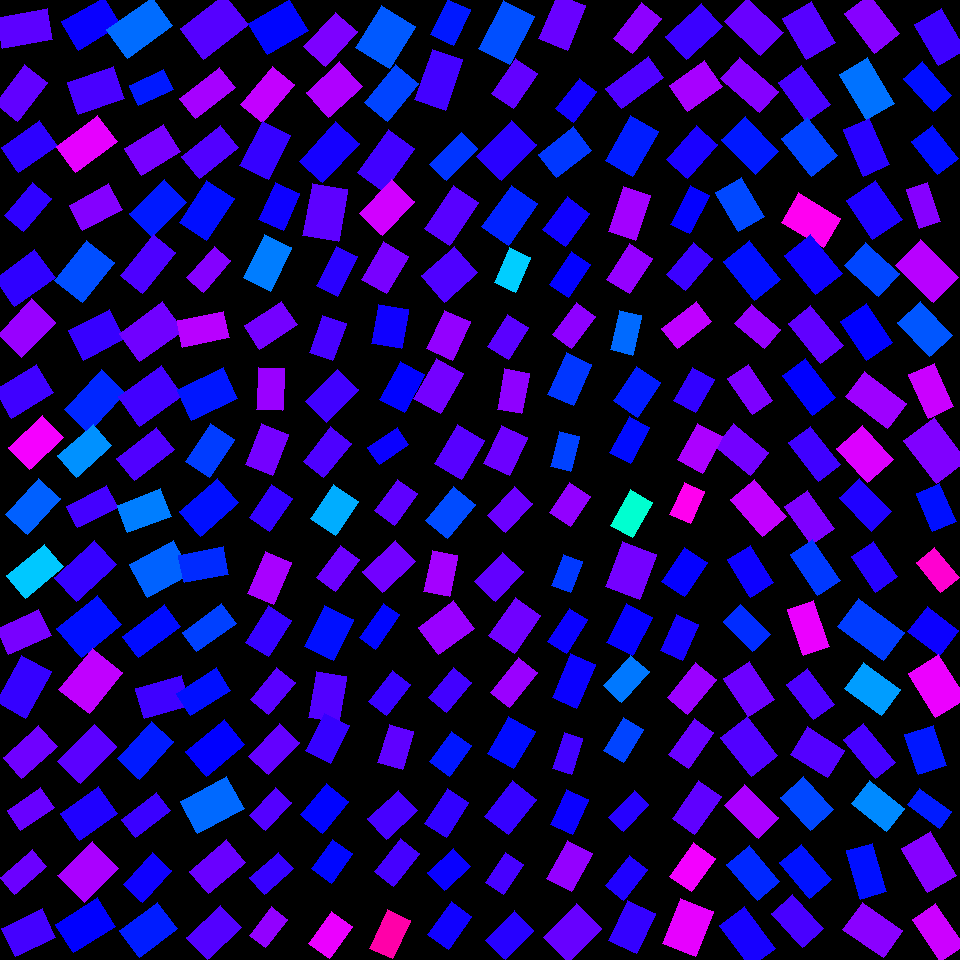

Source data for this figure (header and first rows):
, angleRotated, color, length, logWidthLengthRatio, x, y, centerX, centerY, width, lengthRotatedProjectX, widthRotatedProjectX, lengthRotatedProjectY, widthRotatedProjectY, vertexRightBottom, vertexRightTop, vertexLeftBottom, vertexLeftTop
0, 2.955, 0.727, 51, -0.4796, 25.01, 28.75, 30, 30, 31.57, -50.12, 5.856, 9.46, -31.03, (2, 48), (-2, 17), (52, 39), (47, 8)
1, 2.236, 0.7305, 49.07, -0.5276, 21.03, 93.12, 30, 90, 28.96, -30.27, 22.79, 38.62, -17.86, (17, 121), (-5, 103), (47, 82), (24, 64)
2, 2.538, 0.6963, 46.99, -0.4303, 29.23, 146.5, 30, 150, 30.55, -38.68, 17.35, 26.68, -25.15, (18, 172), (1, 147), (57, 145), (39, 120)
3, 2.268, 0.6979, 43.15, -0.5848, 28.03, 207.1, 30, 210, 24.04, -27.7, 18.44, 33.09, -15.43, (23, 231), (4, 215), (51, 198), (32, 182)
4, 2.514, 0.6976, 49.72, -0.3638, 24.81, 277.9, 30, 270, 34.55, -40.23, 20.3, 29.21, -27.96, (14, 306), (-5, 278), (55, 277), (34, 249)
5, 2.341, 0.7663, 49.05, -0.3775, 26.4, 328.2, 30, 330, 33.63, -34.15, 24.14, 35.21, -23.41, (21, 357), (-2, 334), (55, 322), (31, 298)
6, 2.589, 0.7083, 49.22, -0.3972, 23.88, 391, 30, 390, 33.08, -41.88, 17.38, 25.85, -28.15, (11, 418), (-5, 389), (53, 392), (36, 364)
7, 2.385, 0.8274, 46.44, -0.4346, 35.82, 442.2, 30, 450, 30.07, -33.79, 20.63, 31.87, -21.88, (29, 469), (8, 447), (63, 437), (42, 415)
8, 2.302, 0.6036, 48.45, -0.4994, 33.08, 506.2, 30, 510, 29.4, -32.34, 21.89, 36.08, -19.63, (27, 534), (5, 514), (60, 498), (38, 478)
9, 2.443, 0.5358, 49.05, -0.5153, 35.1, 571.2, 30, 570, 29.3, -37.57, 18.84, 31.54, -22.44, (25, 598), (6, 575), (63, 566), (44, 544)
10, 2.705, 0.7456, 46.97, -0.4887, 23.75, 632, 30, 630, 28.81, -42.56, 12.18, 19.86, -26.11, (8, 654), (-3, 628), (51, 635), (38, 609)
11, 2.077, 0.7015, 53.2, -0.4455, 23.7, 686.6, 30, 690, 34.08, -25.78, 29.81, 46.54, -16.51, (25, 718), (-4, 701), (51, 671), (21, 655)
12, 2.417, 0.7397, 47.66, -0.5302, 30.31, 751.8, 30, 750, 28.05, -35.7, 18.58, 31.57, -21.01, (21, 778), (3, 757), (57, 746), (38, 725)
13, 2.551, 0.7352, 40.79, -0.5226, 30.73, 809.2, 30, 810, 24.19, -33.89, 13.46, 22.7, -20.09, (20, 830), (7, 810), (54, 807), (40, 787)
14, 2.434, 0.7366, 42.89, -0.6668, 23.15, 872.2, 30, 870, 22.02, -32.58, 14.32, 27.89, -16.73, (14, 894), (0, 877), (46, 866), (32, 849)
15, 2.694, 0.7116, 44.62, -0.3429, 28.96, 932.8, 30, 930, 31.67, -40.23, 13.69, 19.29, -28.55, (15, 956), (1, 928), (55, 937), (42, 908)
16, 2.602, 0.6731, 49.92, -0.4199, 91.11, 23.12, 90, 30, 32.81, -42.82, 16.86, 25.66, -28.14, (78, 50), (61, 21), (120, 24), (104, -3)
17, 2.803, 0.7145, 48.9, -0.3792, 96.37, 90.34, 90, 90, 33.47, -46.13, 11.11, 16.24, -31.57, (78, 114), (67, 82), (124, 98), (113, 66)
18, 2.499, 0.817, 51.6, -0.4542, 86.8, 144.2, 90, 150, 32.76, -41.31, 19.63, 30.92, -26.23, (75, 172), (56, 146), (117, 141), (97, 115)
19, 2.638, 0.7534, 45.22, -0.4544, 95.79, 207.4, 90, 210, 28.71, -39.6, 13.86, 21.83, -25.14, (82, 230), (69, 205), (122, 209), (108, 183)
20, 2.24, 0.6155, 51.34, -0.3654, 84.23, 271.6, 90, 270, 35.63, -31.86, 27.93, 40.25, -22.11, (82, 302), (54, 280), (114, 262), (86, 240)
21, 2.658, 0.7027, 46.13, -0.3217, 96.42, 334.9, 90, 330, 33.44, -40.85, 15.53, 21.43, -29.61, (83, 360), (68, 330), (124, 338), (109, 309)
22, 2.331, 0.6412, 54.32, -0.4845, 95.15, 400.9, 90, 390, 33.46, -37.42, 24.25, 39.37, -23.05, (88, 432), (64, 409), (125, 392), (101, 369)
23, 2.417, 0.5718, 47.44, -0.5094, 84.76, 450.6, 90, 450, 28.51, -35.51, 18.9, 31.46, -21.34, (76, 477), (57, 455), (111, 445), (93, 424)
24, 2.663, 0.7114, 45.23, -0.6065, 92.28, 506.6, 90, 510, 24.66, -40.14, 11.36, 20.84, -21.89, (77, 527), (66, 506), (118, 507), (106, 485)
25, 2.393, 0.7017, 54.86, -0.5242, 85.84, 571.1, 90, 570, 32.48, -40.19, 22.11, 37.34, -23.79, (76, 601), (54, 577), (116, 564), (94, 540)
26, 2.454, 0.657, 51.89, -0.3102, 89.07, 626.6, 90, 630, 38.05, -40.1, 24.15, 32.93, -29.41, (81, 657), (56, 628), (121, 624), (97, 595)
27, 2.244, 0.7924, 53.24, -0.3187, 90.59, 680.9, 90, 690, 38.71, -33.19, 30.27, 41.63, -24.13, (89, 713), (58, 689), (122, 672), (92, 648)
28, 2.349, 0.7262, 52.03, -0.4989, 87.44, 753.9, 90, 750, 31.59, -36.54, 22.49, 37.04, -22.19, (80, 783), (57, 761), (116, 746), (94, 724)
29, 2.526, 0.6881, 46.22, -0.3374, 88.92, 813.8, 90, 810, 32.98, -37.72, 19.06, 26.71, -26.92, (79, 840), (60, 813), (117, 813), (98, 786)
30, 2.364, 0.7781, 48.16, -0.2499, 88.17, 872.2, 90, 870, 37.51, -34.31, 26.33, 33.8, -26.72, (84, 902), (57, 875), (118, 868), (92, 841)
31, 2.584, 0.6666, 49.95, -0.398, 85.41, 925.1, 90, 930, 33.55, -42.38, 17.76, 26.45, -28.46, (73, 952), (55, 924), (115, 926), (97, 897)
32, 2.516, 0.5958, 56.31, -0.4851, 139.7, 27.51, 150, 30, 34.66, -45.63, 20.31, 32.99, -28.09, (127, 58), (106, 29), (172, 25), (152, -3)
33, 2.713, 0.6498, 38.44, -0.5343, 151.2, 87.62, 150, 90, 22.53, -34.97, 9.357, 15.97, -20.5, (138, 105), (129, 85), (173, 89), (163, 69)
34, 2.581, 0.7449, 45.71, -0.3506, 152.3, 150, 150, 150, 32.19, -38.71, 17.12, 24.32, -27.26, (141, 175), (124, 148), (180, 151), (163, 124)
35, 2.363, 0.6501, 49, -0.4203, 157.9, 207.9, 150, 210, 32.18, -34.89, 22.6, 34.41, -22.92, (151, 236), (129, 213), (186, 202), (164, 179)
36, 2.241, 0.7174, 52.64, -0.631, 147.8, 264, 150, 270, 28.01, -32.71, 21.94, 41.24, -17.4, (142, 293), (120, 275), (175, 252), (153, 234)
37, 2.512, 0.74, 53.56, -0.4249, 151.1, 331.7, 150, 330, 35.02, -43.31, 20.61, 31.52, -28.32, (139, 361), (119, 333), (183, 330), (162, 301)
38, 2.53, 0.7104, 52.69, -0.3589, 150.8, 396, 150, 390, 36.8, -43.14, 21.13, 30.25, -30.13, (139, 426), (118, 396), (182, 395), (161, 365)
39, 2.474, 0.7194, 50.89, -0.5775, 145.5, 454, 150, 450, 28.57, -39.96, 17.69, 31.52, -22.43, (134, 480), (116, 458), (174, 449), (156, 427)
40, 2.773, 0.5842, 46.47, -0.4548, 144.1, 510.7, 150, 510, 29.49, -43.35, 10.62, 16.74, -27.51, (127, 532), (117, 505), (171, 516), (160, 488)
41, 2.647, 0.6026, 49.49, -0.2847, 160.6, 569, 150, 570, 37.23, -43.56, 17.67, 23.49, -32.77, (147, 597), (129, 564), (191, 573), (173, 540)
42, 2.498, 0.6589, 52.73, -0.6811, 151.5, 631.5, 150, 630, 26.69, -42.17, 16.02, 31.66, -21.34, (138, 657), (122, 636), (180, 626), (164, 604)
43, 2.862, 0.7079, 47.55, -0.4237, 163, 697.4, 150, 690, 31.12, -45.71, 8.579, 13.11, -29.92, (144, 718), (135, 688), (190, 705), (181, 675)
44, 2.314, 0.6494, 50.54, -0.5207, 145.4, 750.4, 150, 750, 30.02, -34.2, 22.1, 37.21, -20.32, (139, 779), (117, 758), (173, 741), (151, 721)
45, 2.486, 0.7048, 44.35, -0.6603, 146, 814.7, 150, 810, 22.92, -35.16, 13.97, 27.03, -18.17, (135, 837), (121, 819), (170, 810), (156, 792)
46, 2.318, 0.6768, 43.76, -0.525, 147.5, 877.5, 150, 870, 25.89, -29.75, 18.98, 32.09, -17.6, (142, 902), (123, 884), (171, 870), (152, 852)
47, 2.506, 0.648, 47.6, -0.3566, 148.7, 929.7, 150, 930, 33.32, -38.31, 19.77, 28.24, -26.82, (139, 957), (119, 930), (177, 928), (157, 902)
48, 2.477, 0.7227, 56.71, -0.3852, 214.4, 26.62, 210, 30, 38.58, -44.64, 23.79, 34.97, -30.37, (203, 59), (180, 28), (248, 24), (224, -6)
49, 2.483, 0.7757, 50.66, -0.6645, 207.7, 93.02, 210, 90, 26.06, -40.07, 15.95, 30.99, -20.62, (195, 118), (179, 98), (235, 87), (219, 67)
50, 2.469, 0.7204, 49.52, -0.536, 210, 151.9, 210, 150, 28.98, -38.73, 18.06, 30.87, -22.66, (199, 178), (181, 156), (238, 147), (220, 125)
51, 2.149, 0.6581, 49.66, -0.4251, 206.9, 210.3, 210, 210, 32.46, -27.15, 27.18, 41.58, -17.75, (206, 240), (179, 222), (234, 198), (206, 180)
52, 2.288, 0.7534, 41.84, -0.6632, 208.9, 269.3, 210, 270, 21.56, -27.49, 16.25, 31.55, -14.16, (203, 292), (186, 277), (230, 260), (214, 246)
53, 2.938, 0.7878, 47.63, -0.5753, 203.1, 329.2, 210, 330, 26.79, -46.65, 5.421, 9.637, -26.24, (182, 347), (177, 320), (229, 337), (223, 311)
54, 2.697, 0.6521, 50.77, -0.4057, 207.4, 393.9, 210, 390, 33.84, -45.83, 14.56, 21.85, -30.55, (191, 420), (177, 389), (237, 398), (223, 367)
55, 2.156, 0.6271, 45.91, -0.4623, 209.8, 450.7, 210, 450, 28.92, -25.36, 24.1, 38.27, -15.98, (209, 477), (185, 461), (234, 439), (210, 423)
56, 2.421, 0.6566, 50.95, -0.46, 209, 507.3, 210, 510, 32.16, -38.29, 21.22, 33.61, -24.17, (200, 536), (179, 511), (238, 502), (217, 478)
57, 2.955, 0.6392, 45.13, -0.4773, 203.6, 564.7, 210, 570, 28, -44.35, 5.183, 8.354, -27.52, (184, 582), (178, 555), (228, 574), (223, 546)
58, 2.515, 0.6242, 48.46, -0.6931, 209.3, 627.9, 210, 630, 24.23, -39.27, 14.2, 28.4, -19.63, (196, 651), (182, 632), (236, 623), (221, 603)
59, 2.573, 0.6568, 47.06, -0.5692, 203.4, 691.9, 210, 690, 26.64, -39.65, 14.35, 25.35, -22.44, (190, 715), (176, 693), (230, 690), (216, 667)
... 196 more rows
